Run: headless pygame with SDL's dummy video driver; simulated clock (each Clock.tick advances the game by its frame time, no real sleeping); random seed 0; keys injected as events and as key.get_pressed() state; no mouse input; restart key R tapped at the start of phases 3 and 4.
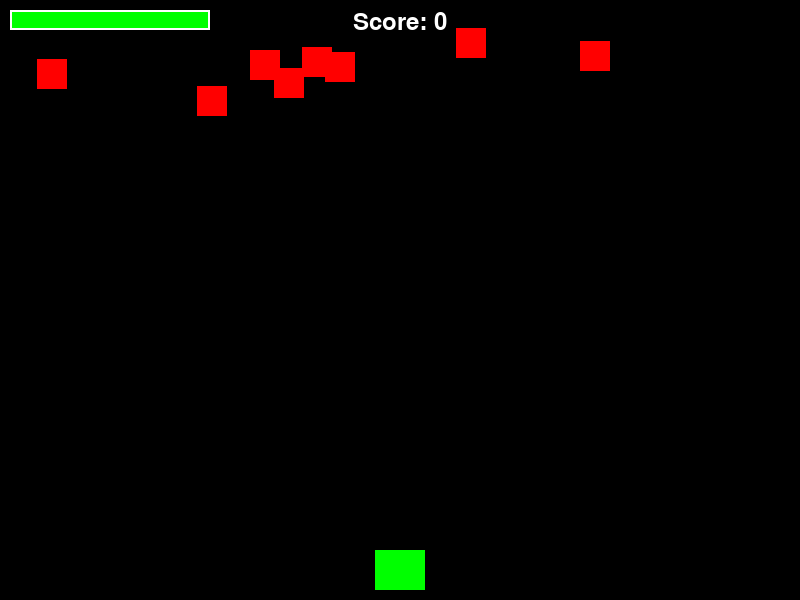
Frame 1 of 4 · flips 1–60 · no input
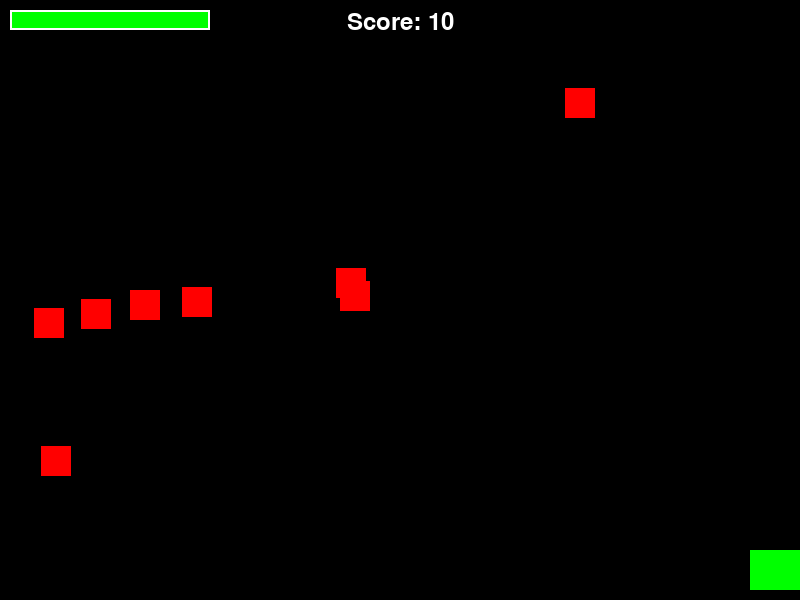
Frame 2 of 4 · flips 61–180 · tapped SPACE, RETURN · held RIGHT (→), D
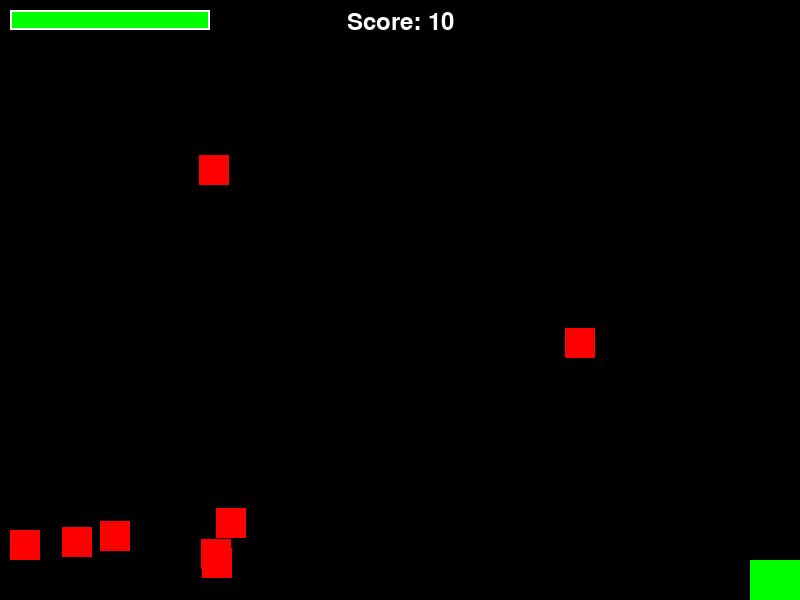
Frame 3 of 4 · flips 181–300 · tapped R · held DOWN (↓), S
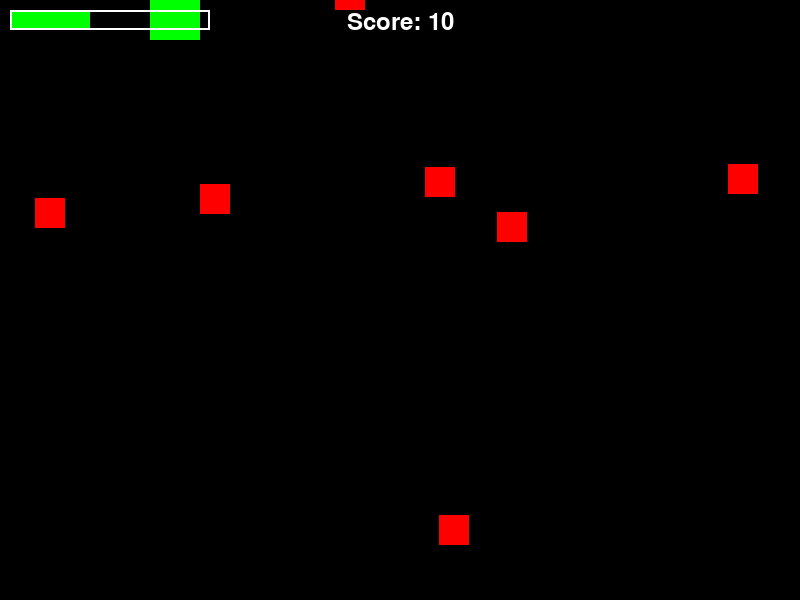
Frame 4 of 4 · flips 301–420 · tapped R · held LEFT (←), A, UP (↑), W

The pygame program that drew these frames:

import pygame
import random
import math

# Initialize Pygame
pygame.init()

# Screen Dimensions
WIDTH = 800
HEIGHT = 600
screen = pygame.display.set_mode((WIDTH, HEIGHT))
pygame.display.set_caption("Galactic Defender")

# Frame Rate
clock = pygame.time.Clock()
FPS = 60

# Colors
WHITE = (255, 255, 255)
RED = (255, 0, 0)
GREEN = (0, 255, 0)
BLUE = (0, 0, 255)
YELLOW = (255, 255, 0)
BLACK = (0, 0, 0)

# Fonts
font = pygame.font.SysFont(None, 36)
game_over_font = pygame.font.SysFont(None, 74)

# Score
score = 0

# --- Player Class ---
class Player(pygame.sprite.Sprite):
    def __init__(self):
        super().__init__()
        self.image = pygame.Surface((50, 40))
        self.image.fill(GREEN)
        self.rect = self.image.get_rect()
        self.rect.centerx = WIDTH // 2
        self.rect.bottom = HEIGHT - 10
        self.speed = 5
        self.health = 100

    def update(self):
        keys = pygame.key.get_pressed()
        if keys[pygame.K_LEFT] or keys[pygame.K_a]:
            self.rect.x -= self.speed
        if keys[pygame.K_RIGHT] or keys[pygame.K_d]:
            self.rect.x += self.speed
        if keys[pygame.K_UP] or keys[pygame.K_w]:
            self.rect.y -= self.speed
        if keys[pygame.K_DOWN] or keys[pygame.K_s]:
            self.rect.y += self.speed

        # Boundary checks
        if self.rect.left < 0: self.rect.left = 0
        if self.rect.right > WIDTH: self.rect.right = WIDTH
        if self.rect.top < 0: self.rect.top = 0
        if self.rect.bottom > HEIGHT: self.rect.bottom = HEIGHT

    def shoot(self):
        bullet = Bullet(self.rect.centerx, self.rect.top)
        all_sprites.add(bullet)
        bullets.add(bullet)

# --- Bullet Class ---
class Bullet(pygame.sprite.Sprite):
    def __init__(self, x, y):
        super().__init__()
        self.image = pygame.Surface((10, 20))
        self.image.fill(WHITE)
        self.rect = self.image.get_rect()
        self.rect.bottom = y
        self.rect.centerx = x
        self.speed = -10

    def update(self):
        self.rect.y += self.speed
        # Kill if it moves off-screen
        if self.rect.bottom < 0:
            self.kill()

# --- Enemy Class ---
class Enemy(pygame.sprite.Sprite):
    def __init__(self):
        super().__init__()
        self.image = pygame.Surface((30, 30))
        self.image.fill(RED)
        self.rect = self.image.get_rect()
        self.rect.x = random.randrange(WIDTH - self.rect.width)
        self.rect.y = random.randrange(-100, -40)
        self.speedy = random.randrange(1, 4)
        self.speedx = random.randrange(-2, 2)

    def update(self):
        self.rect.y += self.speedy
        self.rect.x += self.speedx
        
        # Boundary bounce
        if self.rect.right > WIDTH or self.rect.left < 0:
            self.speedx = -self.speedx

        if self.rect.top > HEIGHT:
            self.rect.x = random.randrange(WIDTH - self.rect.width)
            self.rect.y = random.randrange(-100, -40)
            self.speedy = random.randrange(1, 4)

# --- Boss Class ---
class Boss(pygame.sprite.Sprite):
    def __init__(self, level):
        super().__init__()
        self.level = level
        # Boss sizing and color based on level
        if level == 1:
            self.image = pygame.Surface((100, 80))
            self.image.fill(BLUE)
            self.health = 200
            self.max_health = 200
            self.speed = 2
        elif level == 2:
            self.image = pygame.Surface((120, 100))
            self.image.fill(YELLOW)
            self.health = 400
            self.max_health = 400
            self.speed = 3
        elif level == 3:
            self.image = pygame.Surface((160, 120))
            self.image.fill((255, 0, 255)) # Purple
            self.health = 600
            self.max_health = 600
            self.speed = 4

        self.rect = self.image.get_rect()
        self.rect.centerx = WIDTH // 2
        self.rect.y = 50
        self.direction = 1 # 1 for right, -1 for left

    def update(self):
        # Move side to side
        self.rect.x += self.speed * self.direction
        if self.rect.right > WIDTH:
            self.direction = -1
        elif self.rect.left < 0:
            self.direction = 1

    def take_damage(self, amount):
        self.health -= amount
        return self.health <= 0

# --- Helper Functions ---
def draw_text(surface, text, font, color, x, y):
    text_surface = font.render(text, True, color)
    text_rect = text_surface.get_rect()
    text_rect.midtop = (x, y)
    surface.blit(text_surface, text_rect)

def draw_health_bar(surface, x, y, current, maximum, color):
    if current < 0: current = 0
    bar_length = 200
    bar_height = 20
    fill = (current / maximum) * bar_length
    outline_rect = pygame.Rect(x, y, bar_length, bar_height)
    fill_rect = pygame.Rect(x, y, fill, bar_height)
    pygame.draw.rect(surface, color, fill_rect)
    pygame.draw.rect(surface, WHITE, outline_rect, 2)

# --- Sprite Groups ---
all_sprites = pygame.sprite.Group()
enemies = pygame.sprite.Group()
bullets = pygame.sprite.Group()
bosses = pygame.sprite.Group()

player = Player()
all_sprites.add(player)

# Spawn initial enemies
for i in range(8):
    enemy = Enemy()
    all_sprites.add(enemy)
    enemies.add(enemy)

# Game Loop Variables
game_over = False
victory = False
boss_fight = False
current_boss_level = 0
score_to_boss = 300 # Score needed to trigger boss 

# --- Game Loop ---
running = True
while running:
    # Keep loop running at the right speed
    clock.tick(FPS)

    # Process Input (Events)
    for event in pygame.event.get():
        if event.type == pygame.QUIT:
            running = False
        elif event.type == pygame.KEYDOWN:
            if event.key == pygame.K_SPACE:
                if not game_over:
                    player.shoot()
            if event.key == pygame.K_r and game_over:
                # Reset game
                score = 0
                player.health = 100
                game_over = False
                victory = False
                boss_fight = False
                current_boss_level = 0
                
                # Clear all sprites
                for sprite in all_sprites:
                    sprite.kill()
                
                all_sprites.add(player)
                for i in range(8):
                    enemy = Enemy()
                    all_sprites.add(enemy)
                    enemies.add(enemy)

    if not game_over:
        # Check if it's time for a boss
        if score >= score_to_boss and not boss_fight and current_boss_level < 3:
            # Clear normal enemies for boss fight
            for enemy in enemies:
                enemy.kill()
            current_boss_level += 1
            boss = Boss(current_boss_level)
            all_sprites.add(boss)
            bosses.add(boss)
            boss_fight = True

        # Update
        all_sprites.update()

        # Check for bullet hitting an enemy
        hits = pygame.sprite.groupcollide(enemies, bullets, True, True)
        for hit in hits:
            score += 10
            # Spawn a new enemy to replace the dead one
            m = Enemy()
            all_sprites.add(m)
            enemies.add(m)

        # Check for bullet hitting the boss
        if boss_fight:
            boss_hits = pygame.sprite.groupcollide(bosses, bullets, False, True)
            for b in boss_hits:
                defeated = b.take_damage(10)
                if defeated:
                    b.kill()
                    boss_fight = False
                    score += 500 # Big boss bonus
                    
                    if current_boss_level >= 3:
                        victory = True
                        game_over = True
                    else:
                        # Resume normal enemies
                        for i in range(8):
                            enemy = Enemy()
                            all_sprites.add(enemy)
                            enemies.add(enemy)

        # Check for enemy hitting player
        hits = pygame.sprite.spritecollide(player, enemies, True)
        for hit in hits:
            player.health -= 20
            # Spawn new enemy
            m = Enemy()
            all_sprites.add(m)
            enemies.add(m)

        # Check if player died
        if player.health <= 0:
            game_over = True

    # Draw / Render
    screen.fill(BLACK)
    all_sprites.draw(screen)

    # Draw HUD
    draw_text(screen, f"Score: {score}", font, WHITE, WIDTH // 2, 10)
    draw_health_bar(screen, 10, 10, player.health, 100, GREEN)

    if boss_fight:
        # Assuming there is only one boss at a time in this group
        for b in bosses:
            draw_text(screen, f"BOSS Level {current_boss_level}", font, RED, WIDTH // 2, 40)
            draw_health_bar(screen, WIDTH // 2 - 100, 70, b.health, b.max_health, RED)

    if game_over:
        if victory:
            draw_text(screen, "VICTORY!", game_over_font, GREEN, WIDTH // 2, HEIGHT // 2 - 50)
            draw_text(screen, "Press 'R' to restart", font, WHITE, WIDTH // 2, HEIGHT // 2 + 20)
        else:
            draw_text(screen, "GAME OVER", game_over_font, RED, WIDTH // 2, HEIGHT // 2 - 50)
            draw_text(screen, "Press 'R' to restart", font, WHITE, WIDTH // 2, HEIGHT // 2 + 20)

    # Flip the display
    pygame.display.flip()

pygame.quit()
